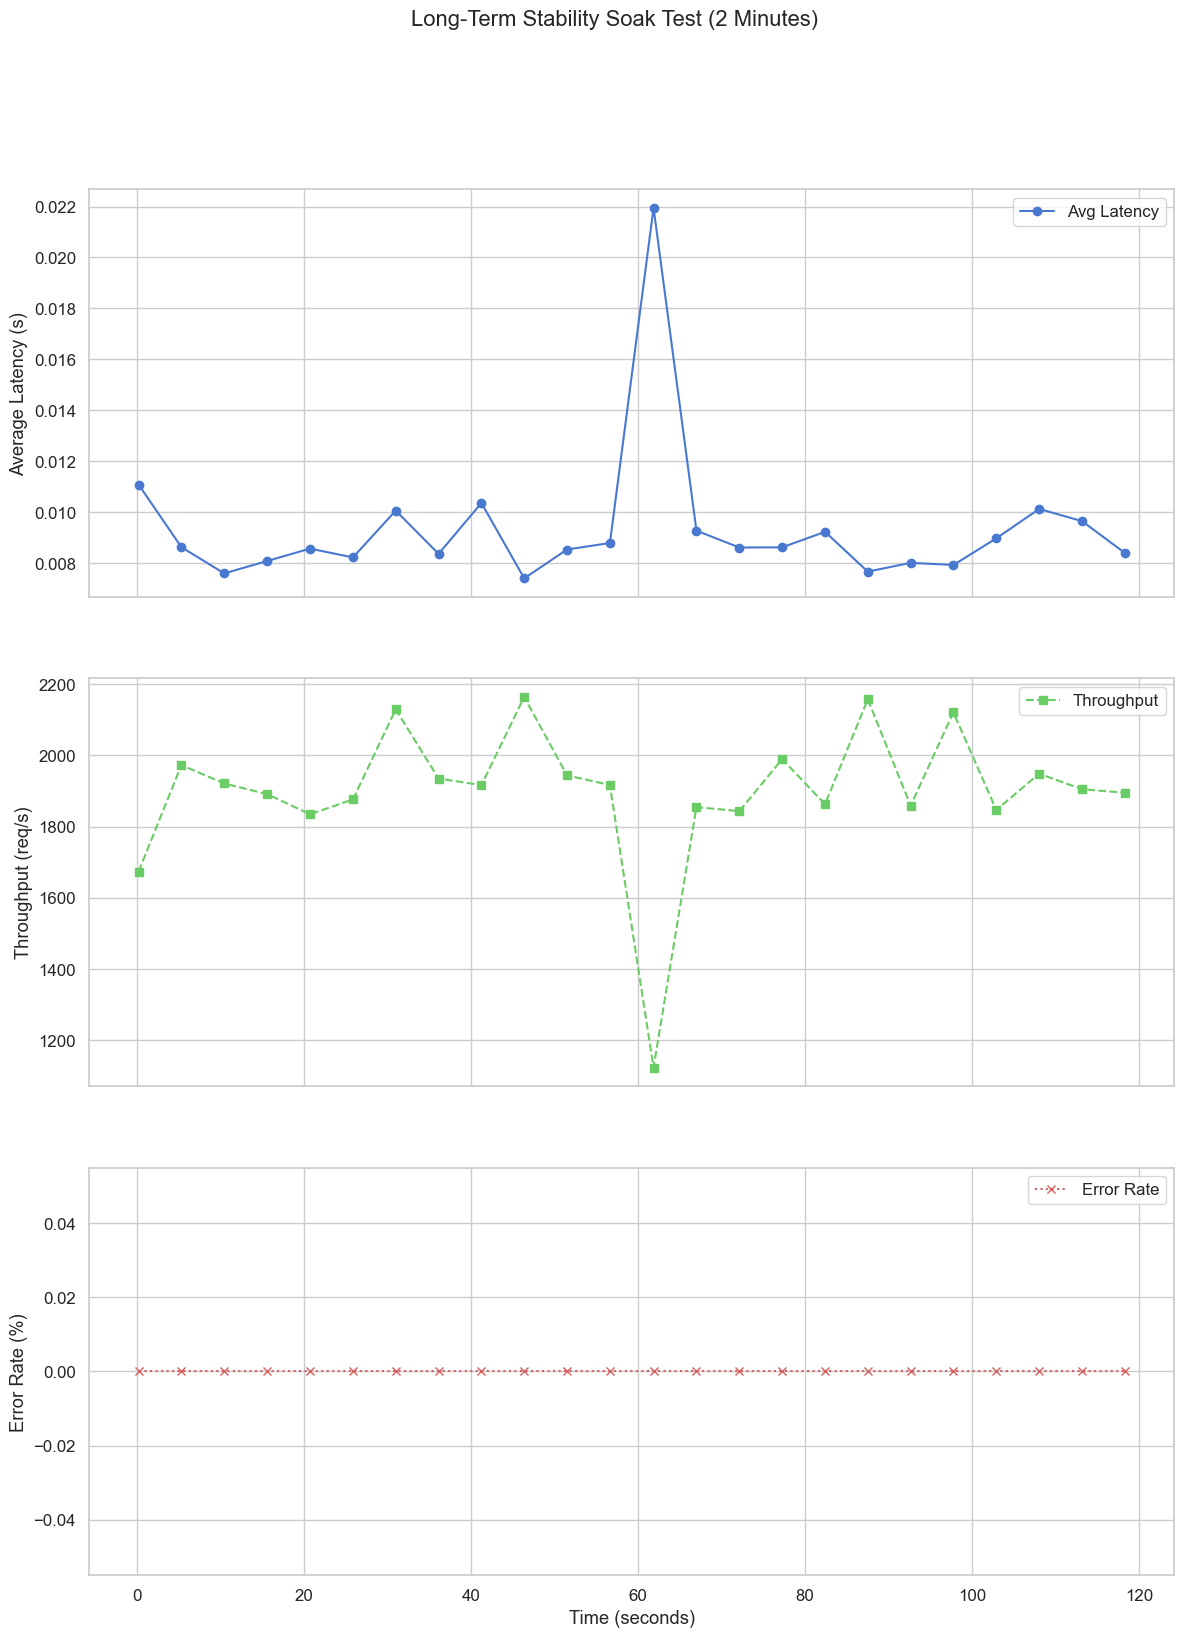

The table this chart was drawn from, first rows:
, concurrency, total_requests, successful_requests, failed_requests, error_rate_percent, avg_latency_s, median_latency_s, p95_latency_s, p99_latency_s, throughput_rps, total_time_s, avg_response_bytes, elapsed_time_s
0, 50, 250, 250, 0, 0.0, 0.01108, 0.008838, 0.03289, 0.04078, 1673, 0.1494, 2982, 0.1551
1, 50, 250, 250, 0, 0.0, 0.00862, 0.007541, 0.01682, 0.02312, 1972, 0.1268, 2982, 5.287
2, 50, 250, 250, 0, 0.0, 0.007591, 0.007065, 0.01368, 0.01644, 1921, 0.1301, 2982, 10.42
3, 50, 250, 250, 0, 0.0, 0.008078, 0.007501, 0.01476, 0.02185, 1891, 0.1322, 2982, 15.56
4, 50, 250, 250, 0, 0.0, 0.008564, 0.007682, 0.016, 0.01861, 1834, 0.1363, 2982, 20.7
5, 50, 250, 250, 0, 0.0, 0.008219, 0.00732, 0.0158, 0.01873, 1876, 0.1333, 2982, 25.84
6, 50, 250, 250, 0, 0.0, 0.01006, 0.009351, 0.01831, 0.02337, 2129, 0.1174, 2982, 30.96
7, 50, 250, 250, 0, 0.0, 0.008359, 0.007508, 0.01538, 0.01943, 1935, 0.1292, 2982, 36.1
8, 50, 250, 250, 0, 0.0, 0.01036, 0.008401, 0.02198, 0.02717, 1916, 0.1305, 2982, 41.24
9, 50, 250, 250, 0, 0.0, 0.007396, 0.006412, 0.01535, 0.01991, 2164, 0.1155, 2982, 46.36
10, 50, 250, 250, 0, 0.0, 0.008529, 0.007116, 0.01652, 0.02352, 1944, 0.1286, 2982, 51.49
11, 50, 250, 250, 0, 0.0, 0.008785, 0.007833, 0.01622, 0.02019, 1916, 0.1305, 2982, 56.63
12, 50, 250, 250, 0, 0.0, 0.02195, 0.009401, 0.1057, 0.1136, 1123, 0.2226, 2982, 61.86
13, 50, 250, 250, 0, 0.0, 0.009271, 0.007766, 0.01966, 0.02444, 1854, 0.1348, 2982, 67
14, 50, 250, 250, 0, 0.0, 0.008608, 0.00746, 0.01686, 0.02161, 1843, 0.1356, 2982, 72.14
15, 50, 250, 250, 0, 0.0, 0.008615, 0.007346, 0.01855, 0.02378, 1989, 0.1257, 2982, 77.27
16, 50, 250, 250, 0, 0.0, 0.009225, 0.008643, 0.01815, 0.02121, 1863, 0.1342, 2982, 82.41
17, 50, 250, 250, 0, 0.0, 0.00766, 0.007005, 0.01427, 0.01801, 2157, 0.1159, 2982, 87.52
18, 50, 250, 250, 0, 0.0, 0.008007, 0.007089, 0.01547, 0.01862, 1859, 0.1345, 2982, 92.66
19, 50, 250, 250, 0, 0.0, 0.007922, 0.006914, 0.01535, 0.02346, 2120, 0.1179, 2982, 97.78
20, 50, 250, 250, 0, 0.0, 0.008968, 0.007858, 0.01734, 0.02239, 1846, 0.1354, 2982, 102.9
21, 50, 250, 250, 0, 0.0, 0.01012, 0.008923, 0.0199, 0.02846, 1948, 0.1283, 2982, 108.1
22, 50, 250, 250, 0, 0.0, 0.009644, 0.008668, 0.01961, 0.023, 1905, 0.1313, 2982, 113.2
23, 50, 250, 250, 0, 0.0, 0.00839, 0.007746, 0.01712, 0.02143, 1895, 0.1319, 2982, 118.3
